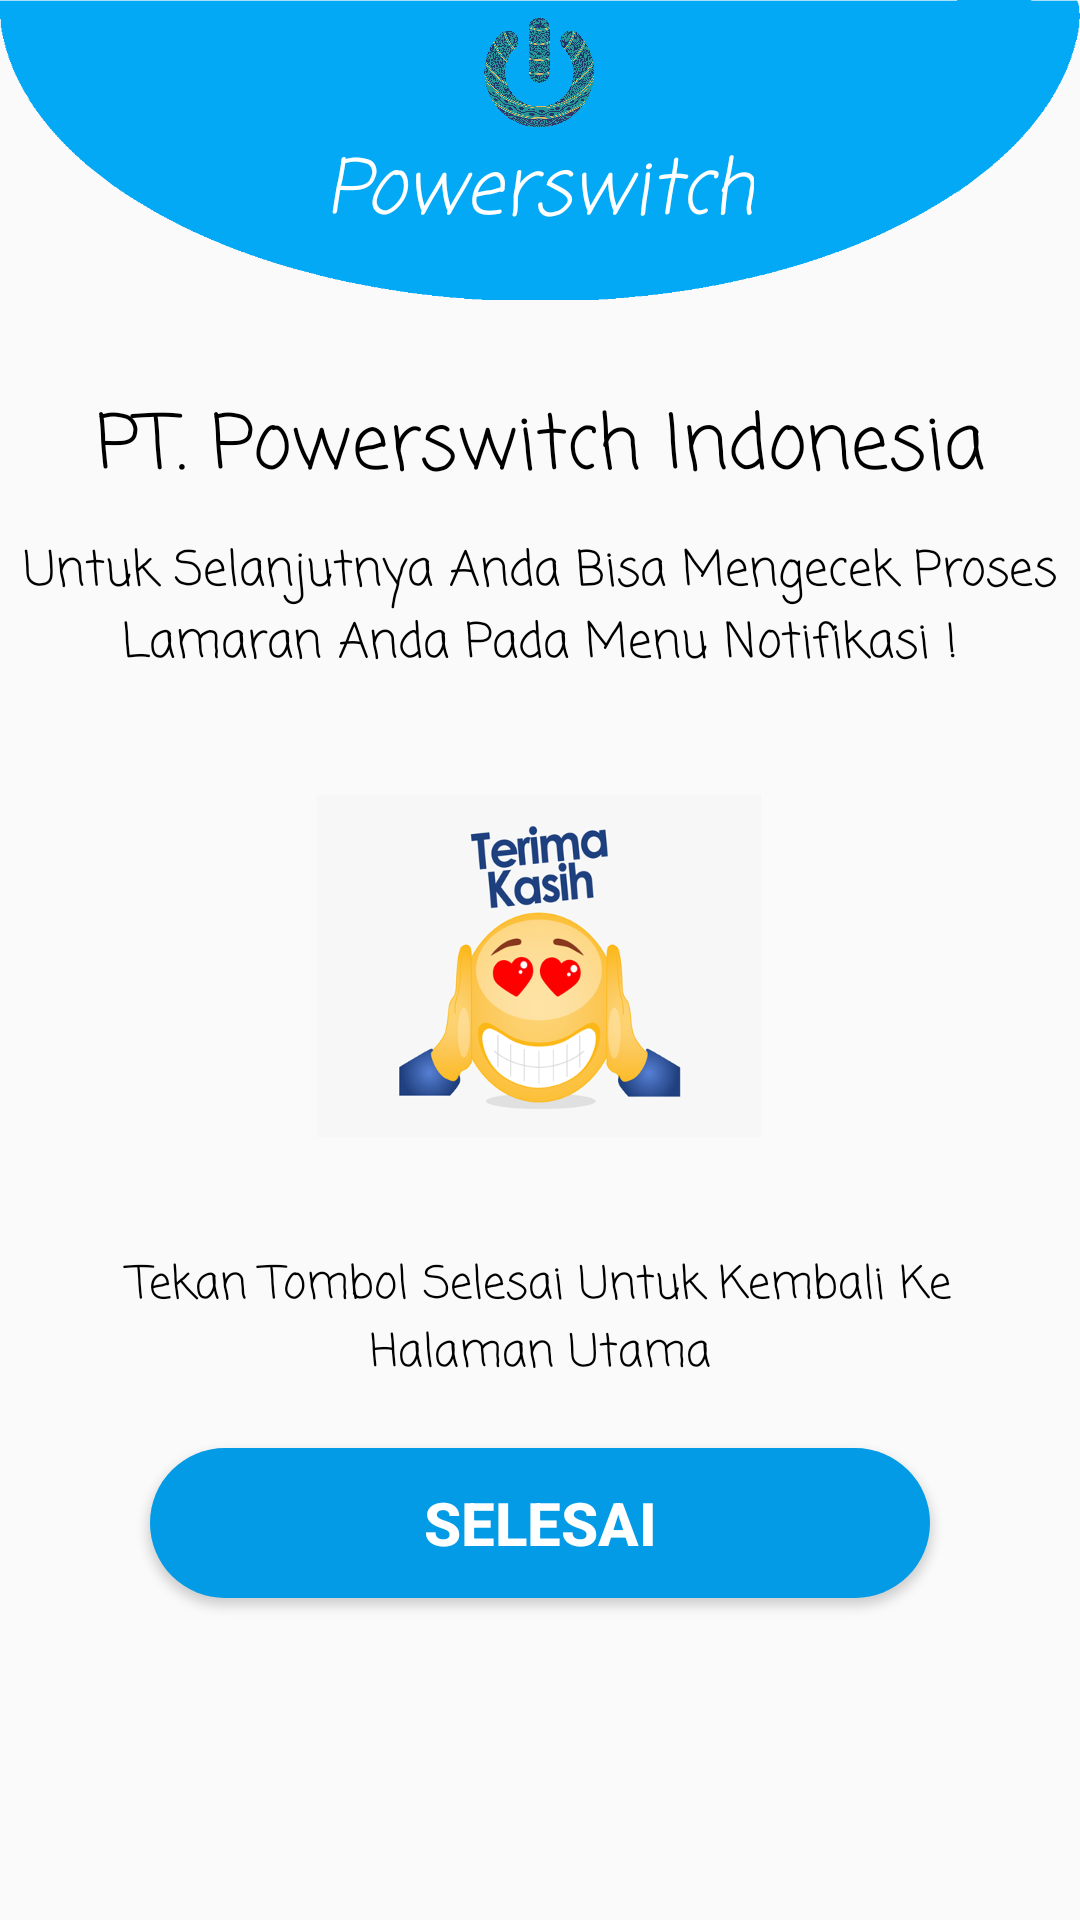

Here is an Android app screen rendered from its layout file. Give the layout XML and the strings, colors and styles it references.
<!-- AndroidManifest.xml: application theme AppThemeLogin -->
<!-- res/layout/activity_ex_next_finish.xml -->
<?xml version="1.0" encoding="utf-8"?>
<RelativeLayout
    xmlns:android="http://schemas.android.com/apk/res/android"
    xmlns:app="http://schemas.android.com/apk/res-auto"
    xmlns:tools="http://schemas.android.com/tools"
    android:layout_width="match_parent"
    android:layout_height="match_parent"
    tools:context=".Activity.Extend.ExNextFinish">

    <RelativeLayout
        android:id="@+id/bar_top"
        android:layout_width="match_parent"
        android:layout_height="wrap_content">

        <ImageView
            android:layout_width="match_parent"
            android:scaleType="fitXY"
            android:layout_height="100dp"
            android:src="@drawable/elips2"/>

        <LinearLayout
            android:layout_width="match_parent"
            android:layout_height="wrap_content"
            android:layout_marginTop="5dp"
            android:orientation="vertical"
            android:gravity="center_horizontal">

            <ImageView
                android:src="@drawable/logo"
                android:layout_width="40dp"
                android:layout_height="40dp"/>

            <TextView
                android:text="Powerswitch"
                android:textSize="25sp"
                android:gravity="center"
                android:textColor="#ffffff"
                android:fontFamily="casual"
                android:textStyle="italic"
                android:layout_width="wrap_content"
                android:layout_height="wrap_content" />

        </LinearLayout>

    </RelativeLayout>

    <LinearLayout
        android:layout_width="match_parent"
        android:layout_height="wrap_content"
        android:layout_marginTop="10dp"
        android:orientation="vertical"
        android:id="@+id/isi"
        android:layout_below="@+id/bar_top">

        <TextView
            android:id="@+id/text1"
            android:layout_width="match_parent"
            android:layout_height="wrap_content"
            android:layout_below="@+id/menu_bar"
            android:layout_marginTop="20dp"
            android:fontFamily="casual"
            android:gravity="center"
            android:text="PT. Powerswitch Indonesia"
            android:textColor="#000"
            android:textSize="25dp" />

        <TextView
            android:layout_width="match_parent"
            android:layout_height="wrap_content"
            android:gravity="center_horizontal"
            android:text="Untuk Selanjutnya Anda Bisa Mengecek Proses Lamaran Anda Pada Menu Notifikasi !"
            android:layout_marginTop="10dp"
            android:id="@+id/text2"
            android:layout_below="@+id/text1"
            android:layout_marginRight="5dp"
            android:layout_marginLeft="5dp"
            android:textSize="16dp"
            android:fontFamily="casual"
            android:textColor="#000"/>

        <ImageView
            android:layout_width="150dp"
            android:layout_height="150dp"
            android:src="@drawable/terimakasih"
            android:layout_gravity="center"
            android:layout_marginTop="20dp"/>


        <TextView
            android:layout_width="match_parent"
            android:layout_height="wrap_content"
            android:gravity="center_horizontal"
            android:text="Tekan Tombol Selesai Untuk Kembali Ke Halaman Utama"
            android:layout_marginTop="20dp"
            android:id="@+id/text3"
            android:layout_below="@+id/text1"
            android:layout_marginRight="10dp"
            android:layout_marginLeft="10dp"
            android:textSize="15dp"
            android:fontFamily="casual"
            android:textColor="#000"/>

        <LinearLayout
            android:layout_width="match_parent"
            android:layout_height="wrap_content"
            android:orientation="horizontal"
            android:visibility="gone">

        <TextView
            android:id="@+id/iduser"
            android:layout_width="wrap_content"
            android:layout_height="wrap_content"
            android:fontFamily="casual"
            android:text="0"
            android:layout_weight="1"
            android:textSize="10sp"
            tools:ignore="HardcodedText,RtlHardcoded" />

        <TextView
            android:id="@+id/mail"
            android:layout_width="wrap_content"
            android:layout_height="wrap_content"
            android:fontFamily="casual"
            android:text="0"
            android:layout_weight="1"
            android:textSize="10sp"
            tools:ignore="HardcodedText,RtlHardcoded" />

        <TextView
            android:id="@+id/nama"
            android:layout_width="wrap_content"
            android:layout_height="wrap_content"
            android:fontFamily="casual"
            android:text="0"
            android:layout_weight="1"
            android:textSize="10sp"
            tools:ignore="HardcodedText,RtlHardcoded" />

        <TextView
            android:id="@+id/nilai1"
            android:layout_width="wrap_content"
            android:layout_height="wrap_content"
            android:fontFamily="casual"
            android:text="0"
            android:layout_weight="1"
            android:textSize="10sp"
            tools:ignore="HardcodedText,RtlHardcoded" />

        <TextView
            android:id="@+id/nilai2"
            android:layout_width="wrap_content"
            android:layout_height="wrap_content"
            android:fontFamily="casual"
            android:text="0"
            android:layout_weight="1"
            android:textSize="10sp"
            tools:ignore="HardcodedText,RtlHardcoded" />

        <TextView
            android:id="@+id/nilai_3"
            android:layout_width="wrap_content"
            android:layout_height="wrap_content"
            android:fontFamily="casual"
            android:text="0"
            android:layout_weight="1"
            android:textSize="10sp"
            tools:ignore="HardcodedText,RtlHardcoded" />

        <TextView
            android:id="@+id/tanggal"
            android:layout_width="wrap_content"
            android:layout_height="wrap_content"
            android:fontFamily="casual"
            android:text="tanggal"
            android:layout_weight="1"
            android:textSize="10sp"
            tools:ignore="HardcodedText,RtlHardcoded" />

        <TextView
            android:id="@+id/status"
            android:layout_weight="1"
            android:layout_width="wrap_content"
            android:layout_height="wrap_content"
            android:fontFamily="casual"
            android:text="Terkirim"
            android:textSize="10sp"
            tools:ignore="HardcodedText,RtlHardcoded" />

        </LinearLayout>

    </LinearLayout>

    <Button
        android:id="@+id/btn_mulai"
        android:layout_width="match_parent"
        android:layout_height="50dp"
        android:text="Selesai"
        android:onClick="next"
        android:textColor="#fff"
        android:textStyle="bold"
        android:textSize="20dp"
        android:background="@drawable/circle_blue"
        android:layout_below="@+id/isi"
        android:layout_marginLeft="50dp"
        android:layout_marginRight="50dp"
        android:layout_marginTop="20dp"
        android:layout_marginBottom="10dp"/>

</RelativeLayout>
<!-- resources referenced by this layout -->
<resources>
  <!-- drawable circle_blue (drawable) -->
  <?xml version="1.0" encoding="utf-8"?>
  <shape xmlns:android="http://schemas.android.com/apk/res/android">
  
      <corners
          android:bottomLeftRadius="30dp"
          android:bottomRightRadius="30dp"
          android:radius="40dp"
          android:topLeftRadius="30dp"
          android:topRightRadius="30dp"/>
      <size
          android:height="55dp"
          android:width="150dp"/>
  
      <solid
          android:color="#039BE5" />
  
  </shape>
  <!-- drawable elips2: png bitmap (drawable, 6153 bytes) -->
  <!-- drawable logo: png bitmap (drawable, 709076 bytes) -->
  <!-- drawable terimakasih: png bitmap (drawable-xhdpi, 80158 bytes) -->
  <style name="AppThemeLogin" parent="Theme.AppCompat.Light.DarkActionBar">
          <item name="colorPrimary">@color/colorPrimary2</item>
          <item name="colorPrimaryDark">@color/colorPrimaryDark2</item>
          <item name="colorAccent">@color/colorAccent</item>
          <item name="windowActionBar">false</item>
          <item name="windowNoTitle">true</item>
      </style>
  <color name="colorPrimary2">#039BE5</color>
  <color name="colorPrimaryDark2">#039BE5</color>
  <color name="colorAccent">#e1e1e1</color>
</resources>
